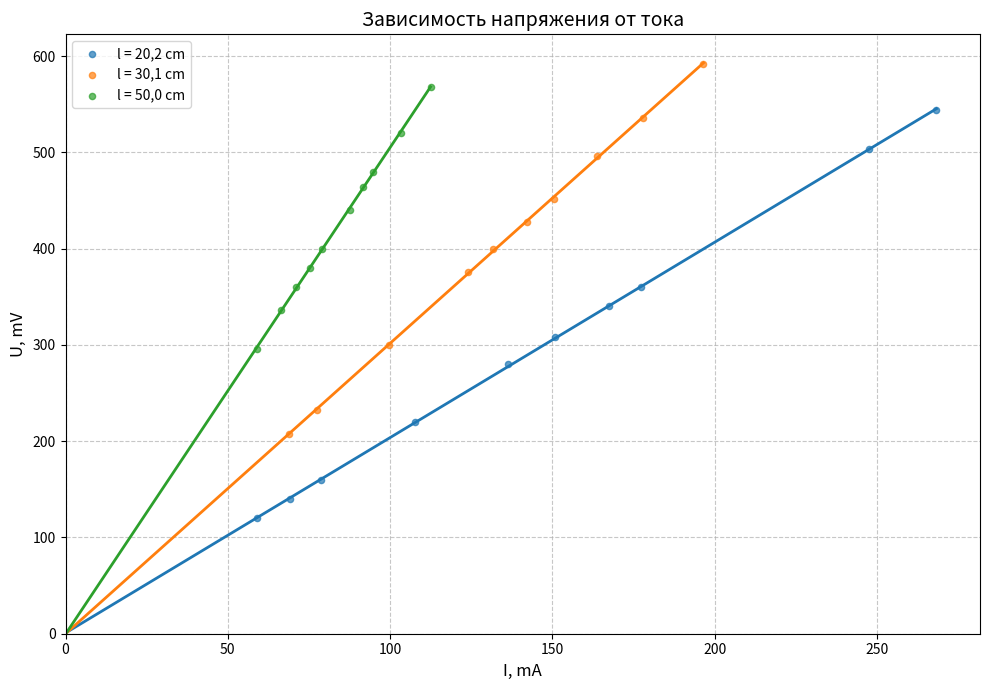

Generate this figure with matplotlib:
import numpy as np
import matplotlib.pyplot as plt
from scipy.stats import linregress

U1 = [544, 504, 360, 340, 308, 280, 220, 160, 140, 120]
I1 = [268.35, 247.71, 177.37, 167.40, 150.68, 136.20, 107.61, 78.81, 69.24, 59.10]

U2 = [592, 536, 496, 452, 428, 400, 376, 300, 232, 208]
I2 = [196.57, 177.78, 163.76, 150.47, 142.20, 131.75, 124.12, 99.56, 77.56, 68.74]

U3 = [568, 520, 480, 464, 440, 400, 380, 296, 336, 360]
I3 = [112.48, 103.23, 94.77, 91.74, 87.53, 78.92, 75.21, 59.11, 66.51, 70.90]

datasets = [
    ("l = 20,2 cm", I1, U1),
    ("l = 30,1 cm", I2, U2),
    ("l = 50,0 cm", I3, U3)
]

plt.figure(figsize=(10, 7))


for name, I, U in datasets:
    I_arr = np.array(I)
    U_arr = np.array(U)

    R_avg = np.mean(U_arr / I_arr)
    slope, intercept, r_value, p_value, std_err = linregress(I_arr, U_arr)

    plt.scatter(I_arr, U_arr, label=f'{name}', alpha=0.7, s=20, zorder=3)

    I_fit = np.linspace(0, max(I_arr), 100)
    U_fit = slope * I_fit + intercept
    plt.plot(I_fit, U_fit, linewidth=2, zorder=2)

plt.title('Зависимость напряжения от тока', fontsize=14)
plt.xlabel('I, mA', fontsize=12)
plt.ylabel('U, mV', fontsize=12)

plt.xlim(left=0)
plt.ylim(bottom=0)

plt.legend(loc='upper left')
plt.grid(True, linestyle='--', alpha=0.7, zorder=1)
plt.tight_layout()

plt.show()
